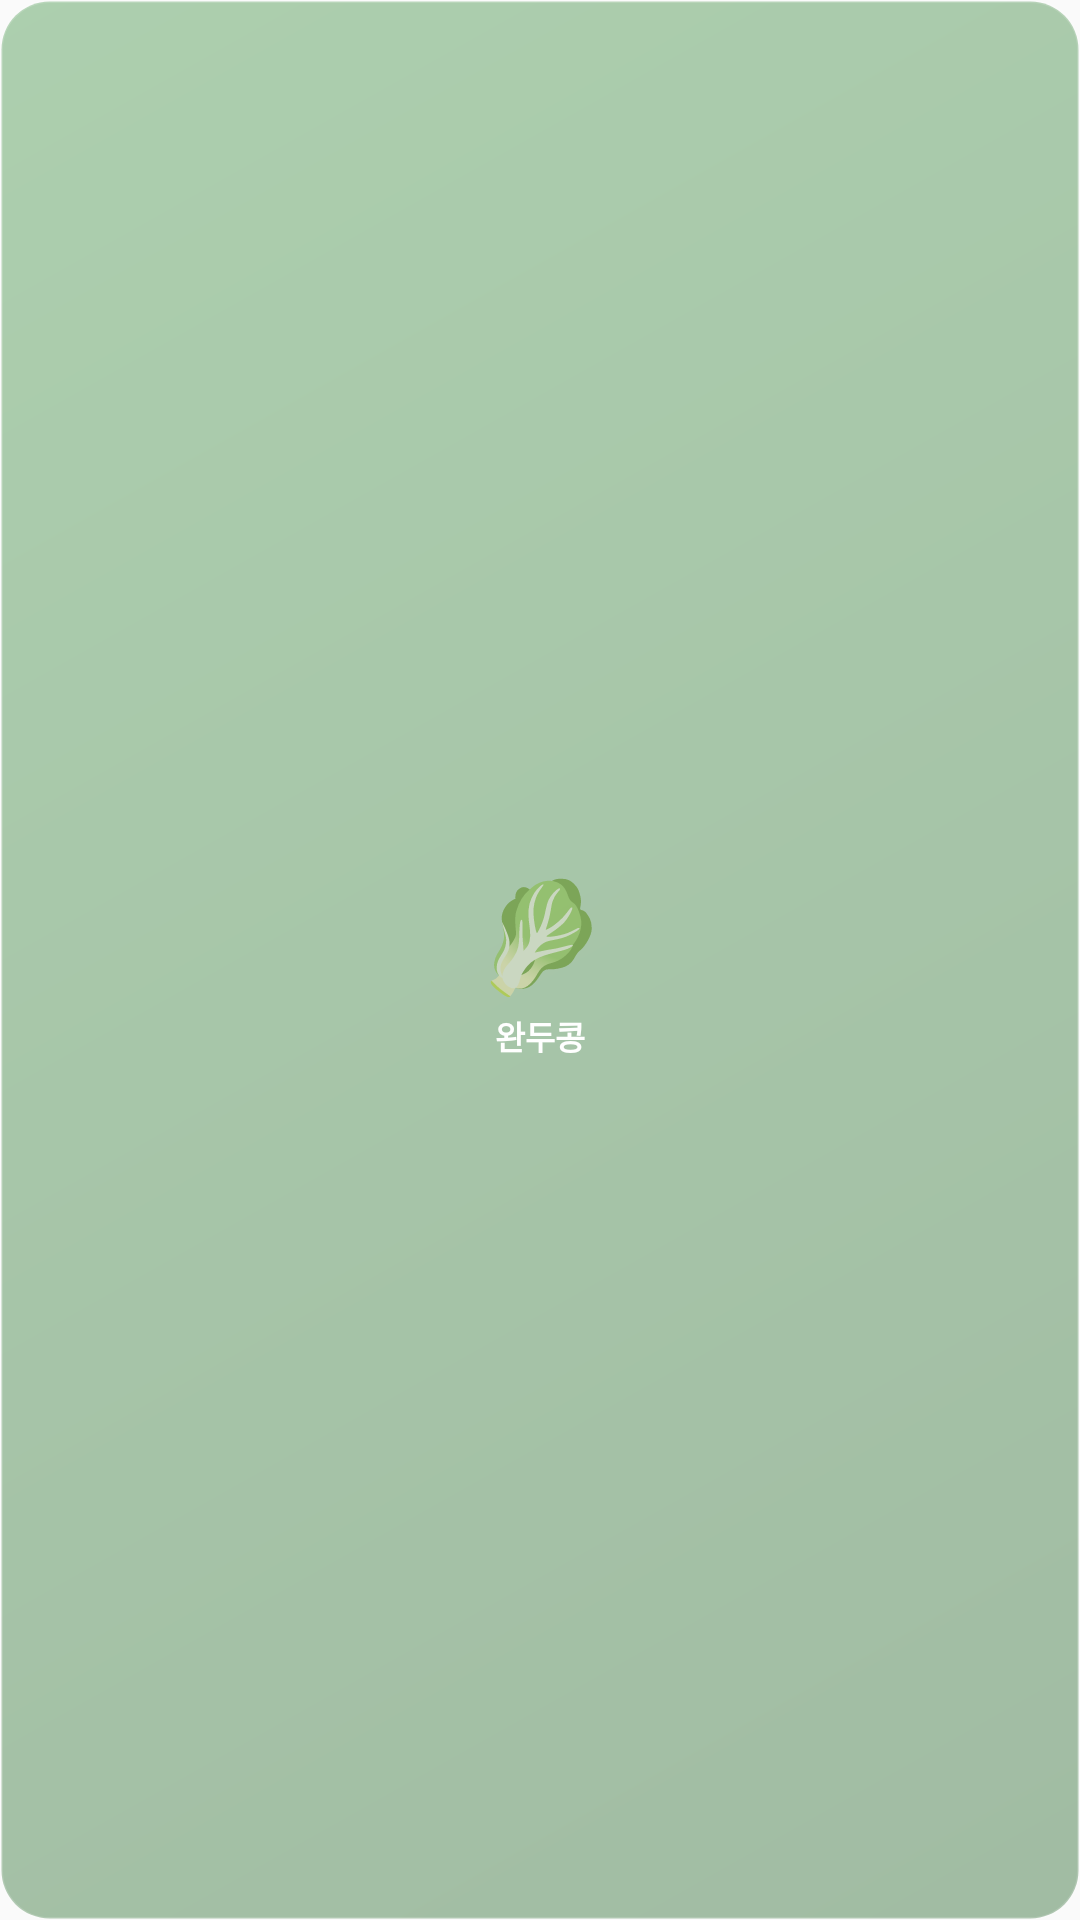

Reconstruct the res/layout file that produces this screen, plus the resources it refers to.
<!-- AndroidManifest.xml: application theme AppTheme -->
<!-- res/layout/widget_seasonal_micro.xml -->
<?xml version="1.0" encoding="utf-8"?>
<LinearLayout xmlns:android="http://schemas.android.com/apk/res/android"
    android:layout_width="match_parent"
    android:layout_height="match_parent"
    android:orientation="vertical"
    android:padding="8dp"
    android:gravity="center"
    android:background="@drawable/widget_bg_seasonal">

    <TextView
        android:id="@+id/tv_emoji"
        android:layout_width="wrap_content"
        android:layout_height="wrap_content"
        android:text="🥬"
        android:textSize="36sp" />

    <TextView
        android:id="@+id/tv_name"
        android:layout_width="wrap_content"
        android:layout_height="wrap_content"
        android:layout_marginTop="2dp"
        android:text="완두콩"
        android:textColor="@color/widget_text_primary"
        android:textSize="11sp"
        android:textStyle="bold"
        android:maxLines="1"
        android:ellipsize="end"
        android:gravity="center" />

</LinearLayout>
<!-- resources referenced by this layout -->
<resources>
  <color name="widget_text_primary">#FFFFFF</color>
  <!-- drawable widget_bg_seasonal (drawable) -->
  <?xml version="1.0" encoding="utf-8"?>
  <shape xmlns:android="http://schemas.android.com/apk/res/android"
      android:shape="rectangle">
      <gradient
          android:startColor="@color/widget_bg_seasonal_start"
          android:endColor="@color/widget_bg_seasonal_end"
          android:angle="135" />
      <corners android:radius="16dp" />
      <stroke
          android:width="1dp"
          android:color="@color/widget_divider" />
  </shape>
  <style name="AppTheme" parent="Theme.AppCompat.Light.DarkActionBar">
          
          <item name="colorPrimary">@color/colorPrimary</item>
          <item name="colorPrimaryDark">@color/colorPrimaryDark</item>
          <item name="colorAccent">@color/colorAccent</item>
      </style>
  <color name="widget_bg_seasonal_start">#661B5E20</color>
  <color name="widget_bg_seasonal_end">#66388E3C</color>
  <color name="widget_divider">#26FFFFFF</color>
  <color name="colorPrimary">#2E7D32</color>
  <color name="colorPrimaryDark">#1B5E20</color>
  <color name="colorAccent">#4CAF50</color>
</resources>
